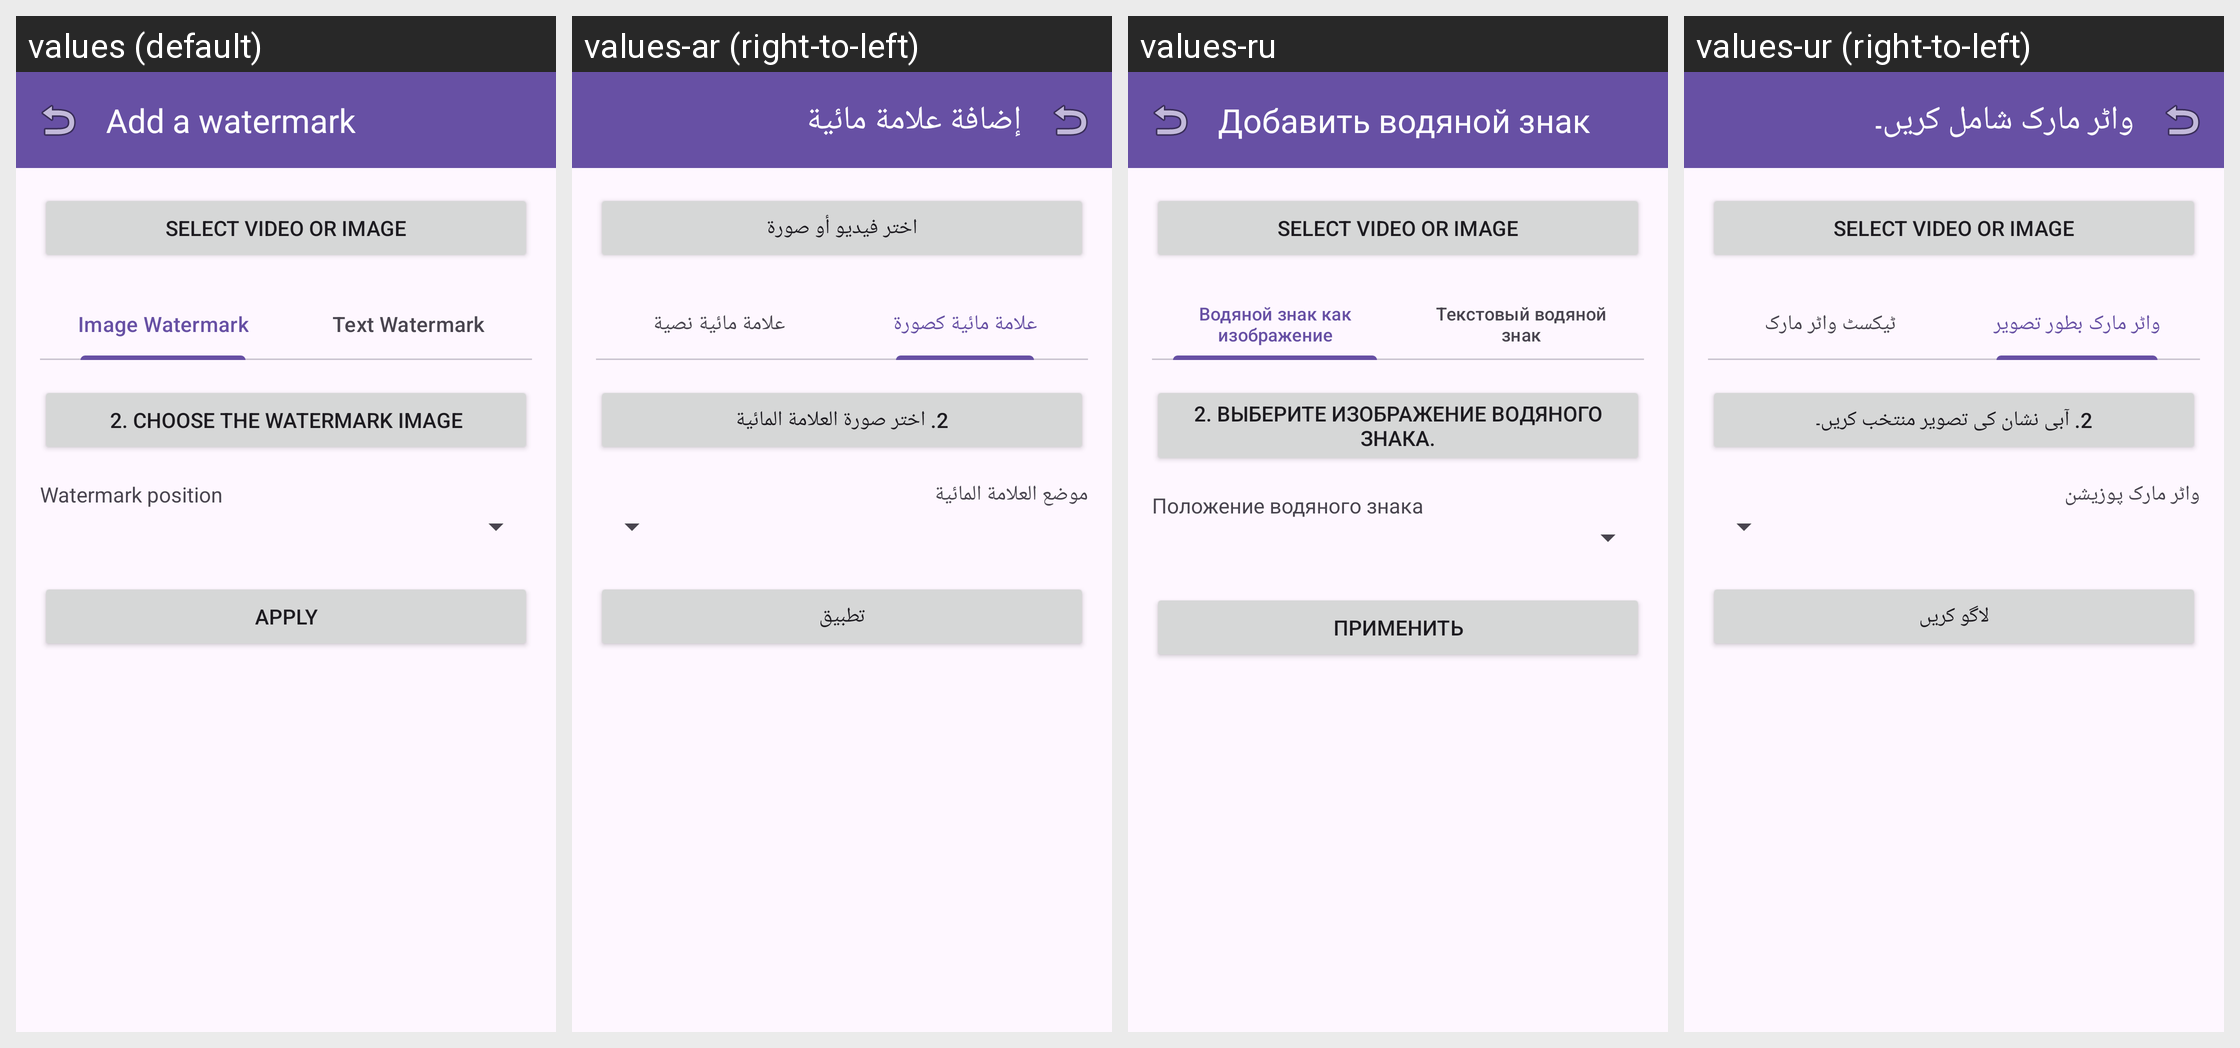

Strings drawn on this Android screen and how each of the app's shown locales translates them:
Android screen res/layout/fragment_watermark.xml rendered under 4 locales, left to right: values (default), values-ar (right-to-left), values-ru, values-ur (right-to-left). Device: Nexus 5 (rendered at 1080×1920; each locale shown at half size, 540×960, under a caption strip naming it); theme Theme.AccessibleVideoEditor.
Other locales in the repository, not shown: values-es, values-fa, values-fr, values-he, values-iw, values-ja, values-tr, values-zh, values-zh-rCN.
Strings drawn on this screen, with the default value and each locale's value (text and hints the layout hard-codes, and strings that could not be matched under every locale, appear in the picture but are not listed):

string_21
  values: Add a watermark
  values-ar: إضافة علامة مائية
  values-ru: Добавить водяной знак
  values-ur: واٹر مارک شامل کریں۔

btn_select_video_or_image
  values: Select Video or Image
  values-ar: اختر فيديو أو صورة
  values-ru: Select Video or Image  [not translated; the default value is used]
  values-ur: Select Video or Image  [not translated; the default value is used]

string_200
  values: Image Watermark
  values-ar: علامة مائية كصورة
  values-ru: Водяной знак как изображение
  values-ur: واٹر مارک بطور تصویر

string_199
  values: Text Watermark
  values-ar: علامة مائية نصية
  values-ru: Текстовый водяной знак
  values-ur: ٹیکسٹ واٹر مارک

string_24
  values: 2. Choose the watermark image
  values-ar: 2. اختر صورة العلامة المائية
  values-ru: 2. Выберите изображение водяного знака.
  values-ur: 2. آبی نشان کی تصویر منتخب کریں۔

string_60
  values: Watermark position
  values-ar: موضع العلامة المائية
  values-ru: Положение водяного знака
  values-ur: واٹر مارک پوزیشن

btn_apply
  values: Apply
  values-ar: تطبيق
  values-ru: Применить
  values-ur: لاگو کریں
